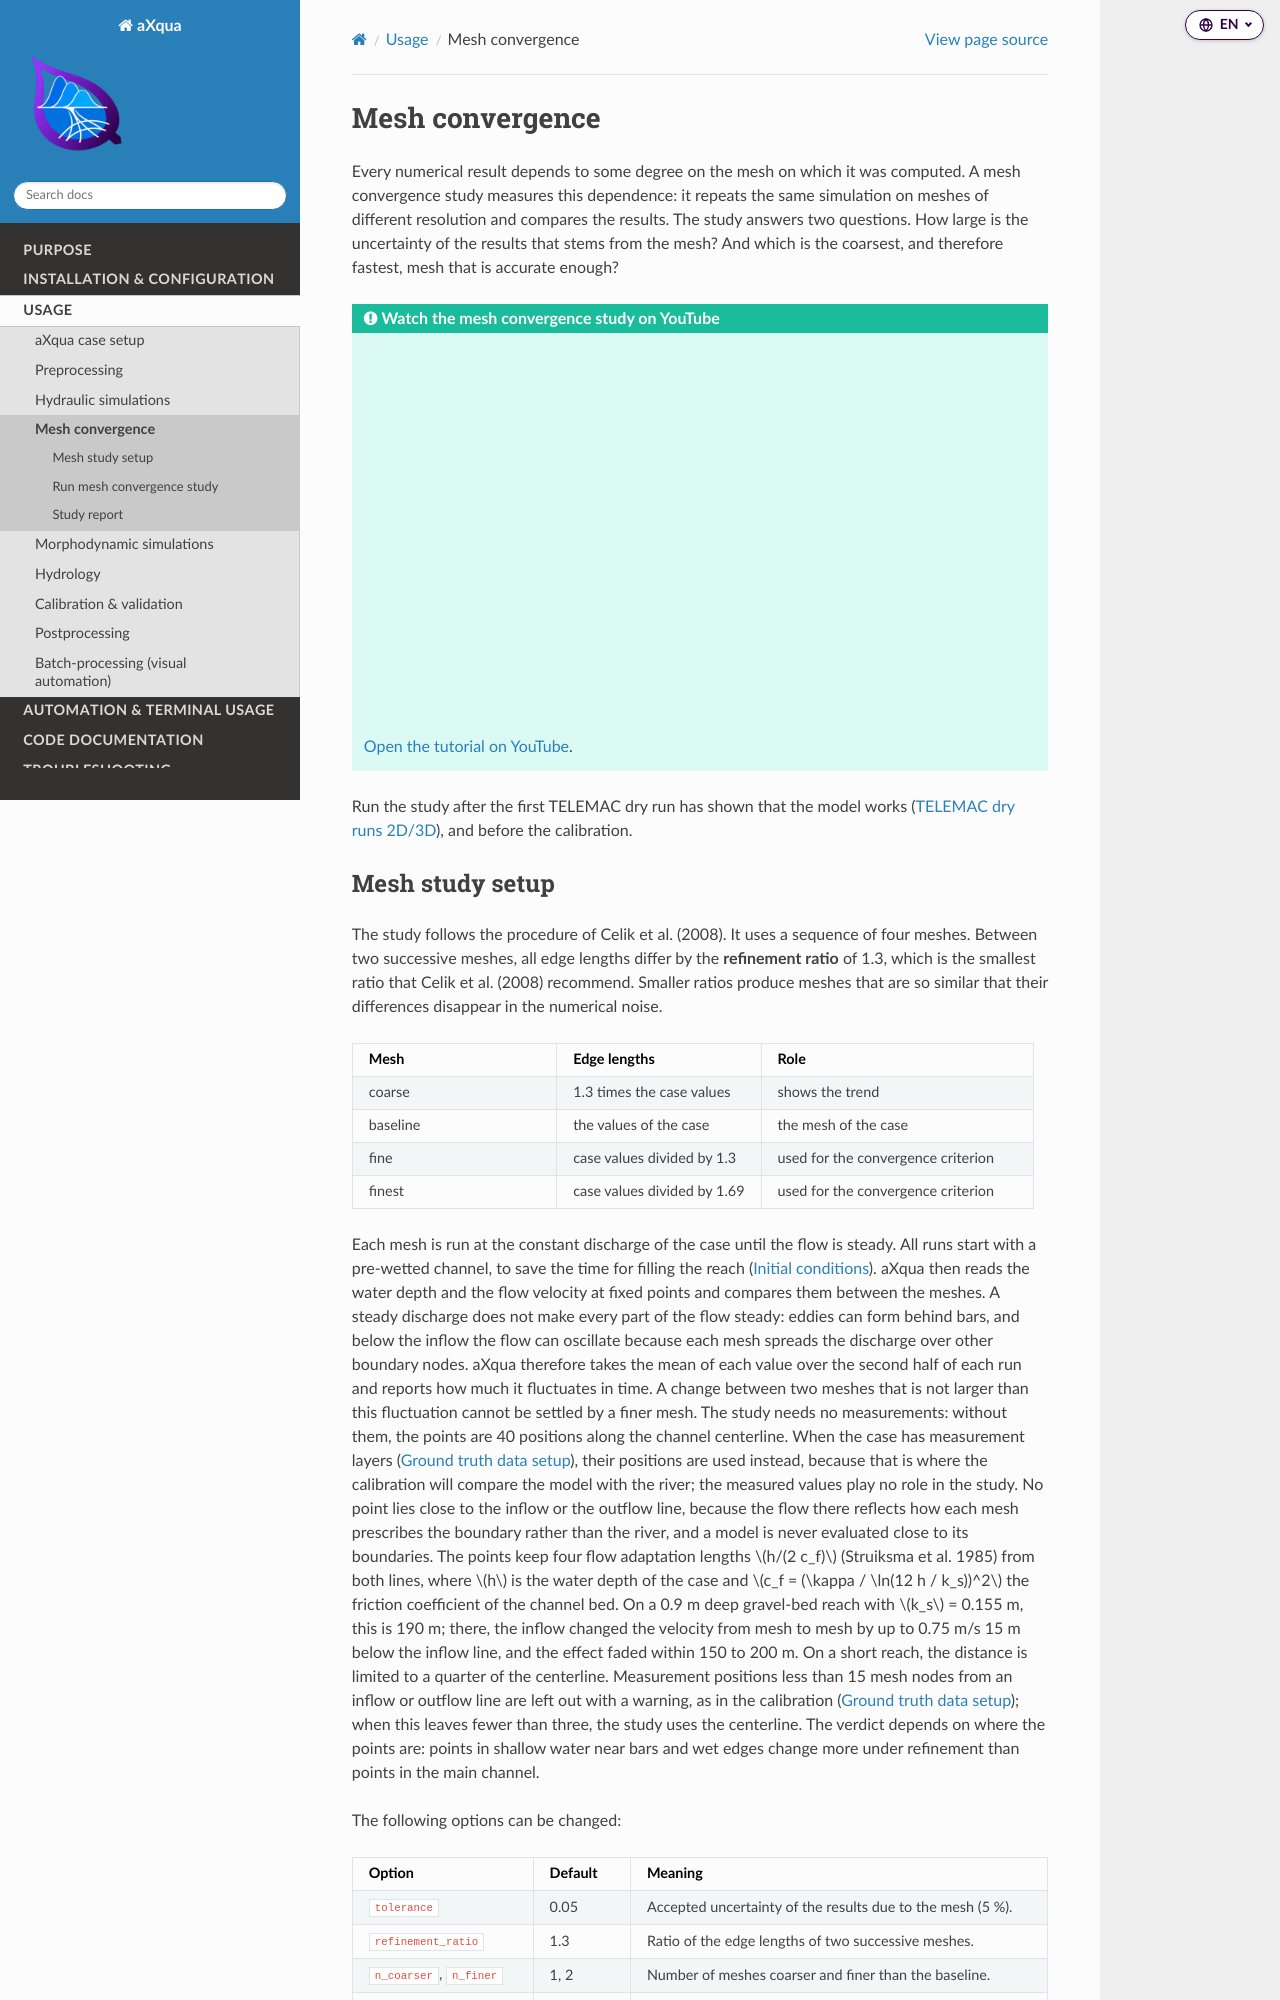

repository: sschwindt/aXqua · page: usage/mesh-convergence.html · generator: sphinx

.. _help-mesh-convergence:

Mesh convergence
================

Every numerical result depends to some degree on the mesh on which it was computed. A mesh convergence study measures this dependence: it repeats the same simulation on meshes of different resolution and compares the results. The study answers two questions. How large is the uncertainty of the results that stems from the mesh? And which is the coarsest, and therefore fastest, mesh that is accurate enough?

.. admonition:: Watch the mesh convergence study on YouTube
   :class: tip dropdown

   .. raw:: html

      <div class="video-embed">
        <iframe
          src="https://www.youtube.com/embed/5v8pTF9U4uM"
          title="aXqua Mesh Convergence: How Much Does the Cell Size Matter?"
          loading="lazy"
          allow="accelerometer; autoplay; clipboard-write; encrypted-media; gyroscope; picture-in-picture; web-share"
          referrerpolicy="strict-origin-when-cross-origin"
          allowfullscreen>
        </iframe>
      </div>

   `Open the tutorial on YouTube <https://youtu.be/5v8pTF9U4uM>`_.

Run the study after the first TELEMAC dry run has shown that the model works (:ref:`hydraulics-dry-runs`), and before the calibration.

.. _mesh-study-setup:
